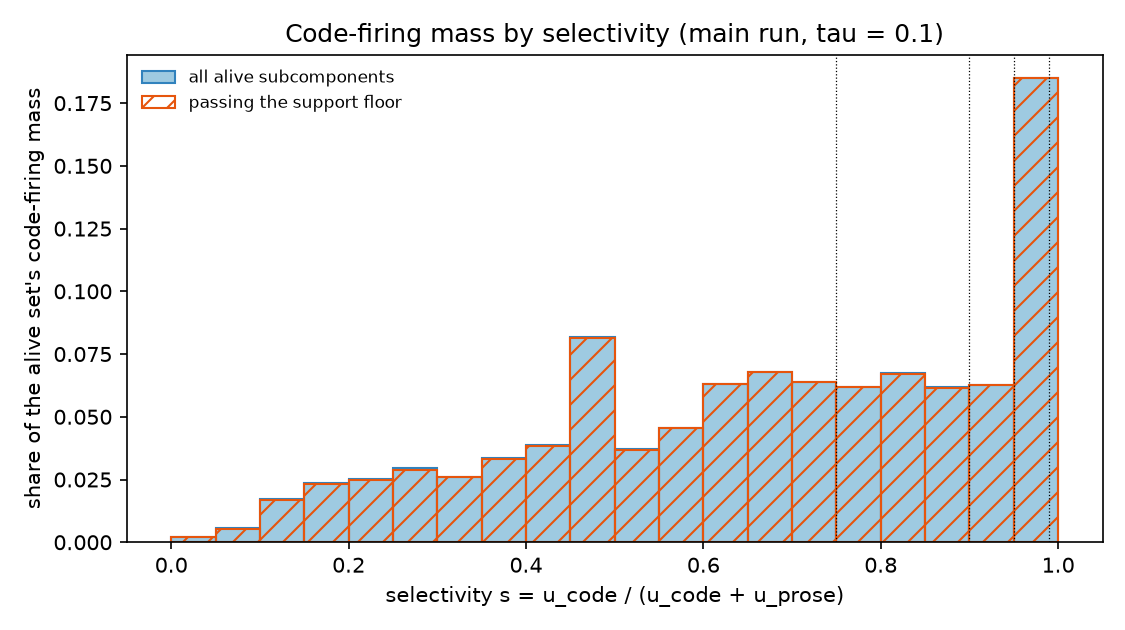

The data file committed next to this chart (first rows):
bin_low, bin_high, n_members, weight_u_code, n_members_floor_passed, weight_u_code_floor_passed, share_of_alive_code_firing_mass
0.0, 0.05, 429, 0.4355, 105, 0.4003, 0.00218
0.05, 0.1, 539, 1.151, 281, 1.071, 0.00576
0.1, 0.15, 909, 3.483, 649, 3.377, 0.01743
0.15, 0.2, 787, 4.74, 568, 4.664, 0.02372
0.2, 0.25, 619, 5.036, 417, 4.985, 0.0252
0.25, 0.3, 675, 5.874, 375, 5.762, 0.0294
0.3, 0.35, 465, 5.217, 311, 5.163, 0.02611
0.35, 0.4, 364, 6.678, 264, 6.647, 0.03342
0.4, 0.45, 379, 7.706, 295, 7.677, 0.03856
0.45, 0.5, 436, 16.31, 354, 16.27, 0.08161
0.5, 0.55, 333, 7.421, 224, 7.381, 0.03714
0.55, 0.6, 283, 9.136, 217, 9.112, 0.04572
0.6, 0.65, 380, 12.61, 270, 12.58, 0.06312
0.65, 0.7, 354, 13.54, 285, 13.52, 0.06776
0.7, 0.75, 346, 12.78, 272, 12.75, 0.06394
0.75, 0.8, 342, 12.39, 270, 12.37, 0.06203
0.8, 0.85, 387, 13.44, 308, 13.41, 0.06726
0.85, 0.9, 358, 12.33, 277, 12.29, 0.06171
0.9, 0.95, 367, 12.55, 281, 12.52, 0.06281
0.95, 1.0, 1027, 36.99, 726, 36.95, 0.1851
